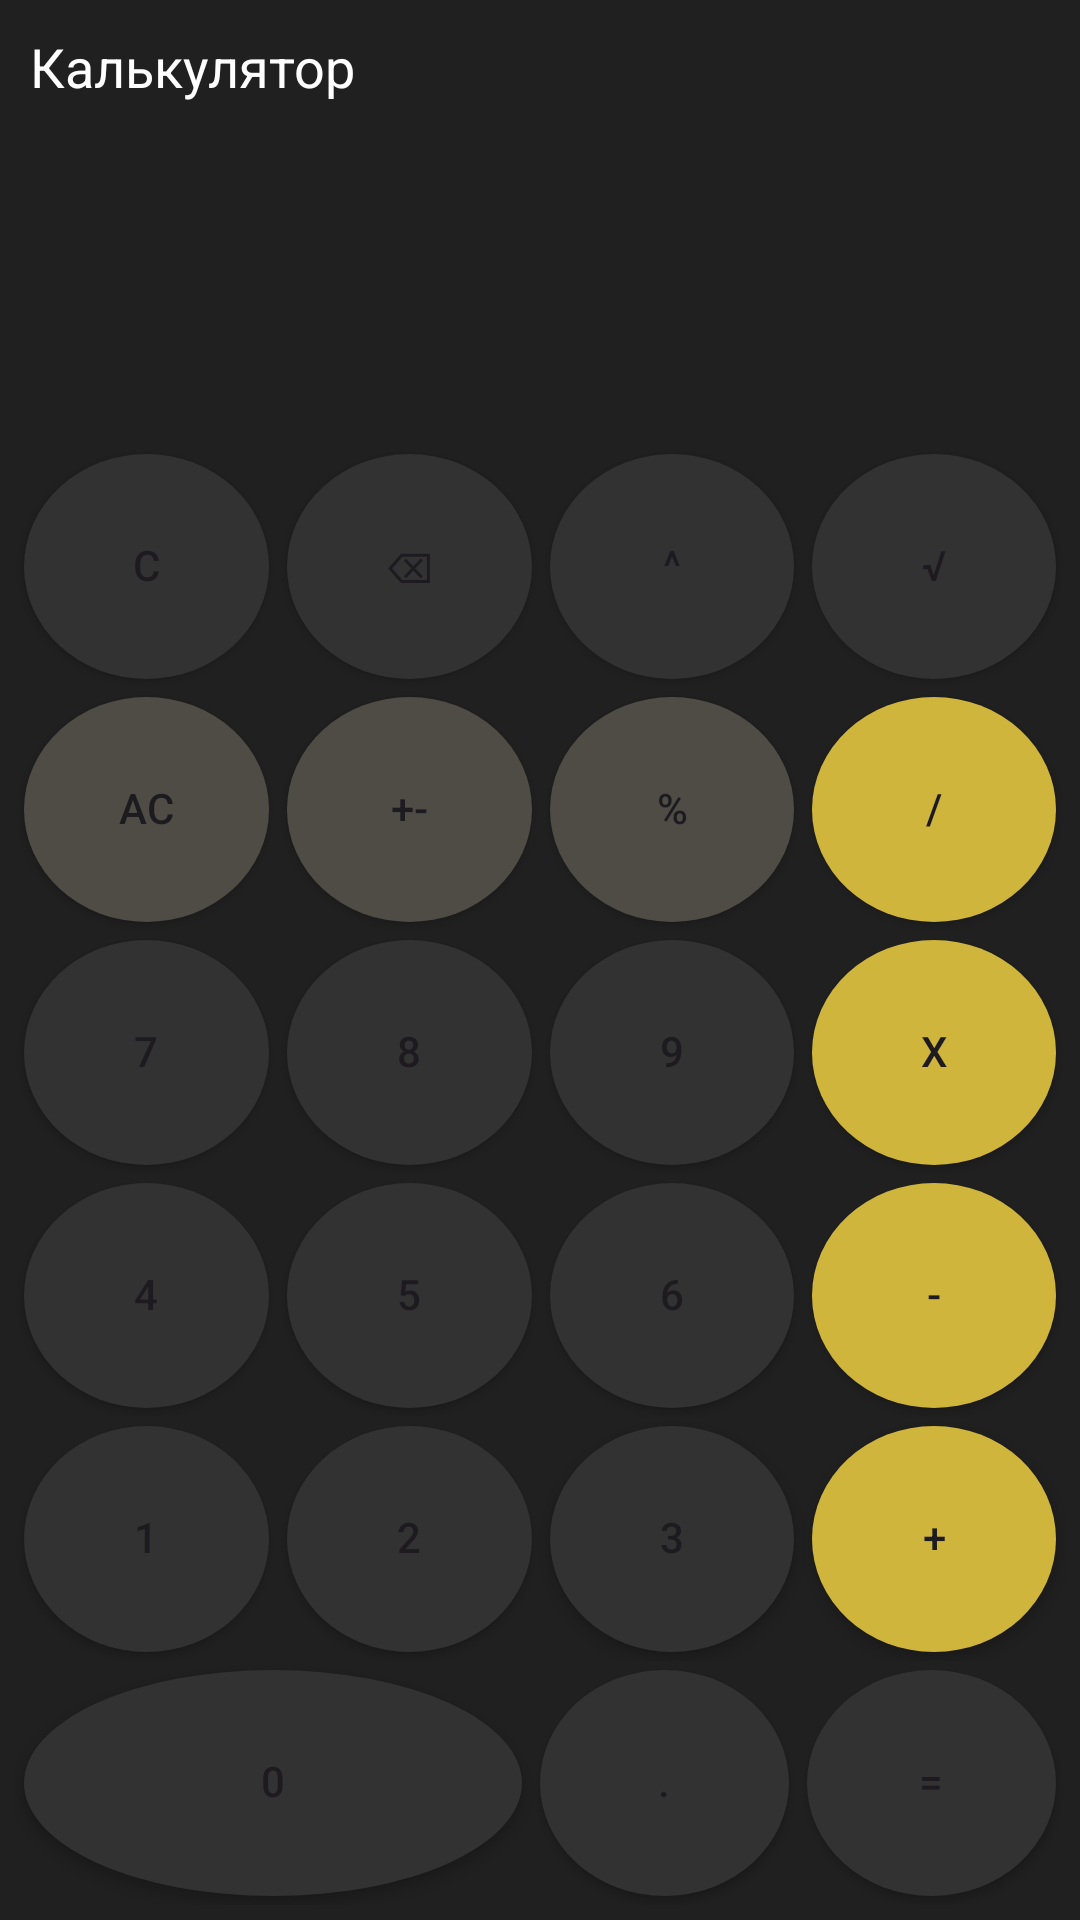

The Android layout XML behind this screen, and the referenced resources:
<!-- AndroidManifest.xml: application theme Theme.Android_First_Project -->
<!-- res/layout/activity_calc.xml -->
<?xml version="1.0" encoding="utf-8"?>
<LinearLayout xmlns:android="http://schemas.android.com/apk/res/android"
    xmlns:app="http://schemas.android.com/apk/res-auto"
    xmlns:tools="http://schemas.android.com/tools"
    android:id="@+id/main"
    android:layout_width="match_parent"
    android:layout_height="match_parent"
    android:background="@color/calc_layout_background"
    android:orientation="vertical"
    tools:context=".Calc_Activity">

    <TextView
        android:layout_width="match_parent"
        android:layout_height="wrap_content"
        android:padding="10dp"
        android:text="@string/calc_tv_title"
        android:textColor="@color/calc_text_color"
        android:textSize="18sp" />

    <TextView
        android:id="@+id/calc_tv_history"
        android:layout_width="match_parent"
        android:layout_height="wrap_content"
        android:paddingHorizontal="20dp"
        android:textAlignment="viewEnd"
        android:textColor="@color/calc_history_color"
        android:textSize="20sp"
        tools:text="5 - 3 =" />

    <TextView
        android:id="@+id/calc_tv_result"
        android:layout_width="match_parent"
        android:layout_height="wrap_content"
        android:paddingHorizontal="20dp"
        android:textAlignment="viewEnd"
        android:textColor="@color/calc_text_color"
        android:textSize="54sp"
        android:textStyle="bold"
        tools:text="2" />

    <LinearLayout
        android:layout_width="match_parent"
        android:layout_height="match_parent"
        android:layout_margin="5dp"
        android:orientation="vertical">

        <LinearLayout
            android:layout_width="match_parent"
            android:layout_height="0dp"
            android:layout_weight="1"
            android:orientation="horizontal">

            

            <Button
                android:id="@+id/calc_btn_operation_c"
                style="@style/calc_btn_operation"
                android:tag="@string/calc_btn_operation_c"
                android:text="@string/calc_btn_operation_c" />

            <Button
                android:id="@+id/calc_btn_operation_backspace"
                style="@style/calc_btn_operation"
                android:tag="@string/calc_btn_operation_backspace"
                android:text="@string/calc_btn_operation_backspace" />

            <Button
                android:id="@+id/calc_btn_operation_square"
                style="@style/calc_btn_operation"
                android:tag="@string/calc_btn_operation_square"
                android:text="@string/calc_btn_operation_square" />

            <Button
                android:id="@+id/calc_btn_operation_sqrt"
                style="@style/calc_btn_operation"
                android:tag="@string/calc_btn_operation_sqrt"
                android:text="@string/calc_btn_operation_sqrt" />


        </LinearLayout>

        <LinearLayout
            android:layout_width="match_parent"
            android:layout_height="0dp"
            android:layout_weight="1"
            android:orientation="horizontal">

            <Button
                android:id="@+id/calc_btn_operation_ac"
                style="@style/calc_btn_operation"
                android:backgroundTint="#4e4c45"
                android:tag="@string/calc_btn_operation_ac"
                android:text="@string/calc_btn_operation_ac" />

            <Button
                android:id="@+id/calc_btn_operation_pm"
                style="@style/calc_btn_operation"
                android:backgroundTint="#4e4c45"
                android:tag="@string/calc_btn_operation_pm"
                android:text="@string/calc_btn_operation_pm" />

            <Button
                android:id="@+id/calc_btn_operation_percent"
                style="@style/calc_btn_operation"
                android:backgroundTint="#4e4c45"
                android:tag="@string/calc_btn_operation_percent"
                android:text="@string/calc_btn_operation_percent" />

            <Button
                android:id="@+id/calc_btn_operation_devide"
                style="@style/calc_btn_operation"
                android:backgroundTint="#cfb53b"
                android:tag="@string/calc_btn_operation_devide"
                android:text="@string/calc_btn_operation_devide" />

        </LinearLayout>

        <LinearLayout
            android:layout_width="match_parent"
            android:layout_height="0dp"
            android:layout_weight="1"
            android:orientation="horizontal">

            <Button
                android:id="@+id/calc_btn_digit_7"
                style="@style/calc_btn_digit"
                android:tag="@string/calc_btn_digit_7"

                android:text="@string/calc_btn_digit_7" />

            <Button
                android:id="@+id/calc_btn_digit_8"
                style="@style/calc_btn_digit"
                android:tag="@string/calc_btn_digit_8"
                android:text="@string/calc_btn_digit_8" />

            <Button
                android:id="@+id/calc_btn_digit_9"
                style="@style/calc_btn_digit"
                android:tag="@string/calc_btn_digit_9"
                android:text="@string/calc_btn_digit_9" />

            <Button
                android:id="@+id/calc_btn_operation_multiply"
                style="@style/calc_btn_digit"
                android:backgroundTint="#cfb53b"
                android:tag="@string/calc_btn_operation_multiply"
                android:text="@string/calc_btn_operation_multiply" />

        </LinearLayout>

        <LinearLayout
            android:layout_width="match_parent"
            android:layout_height="0dp"
            android:layout_weight="1"
            android:orientation="horizontal">

            <Button
                android:id="@+id/calc_btn_digit_4"
                style="@style/calc_btn_digit"
                android:tag="@string/calc_btn_digit_4"
                android:text="@string/calc_btn_digit_4" />

            <Button
                android:id="@+id/calc_btn_digit_5"
                style="@style/calc_btn_digit"
                android:tag="@string/calc_btn_digit_5"
                android:text="@string/calc_btn_digit_5" />

            <Button
                android:id="@+id/calc_btn_digit_6"
                style="@style/calc_btn_digit"
                android:tag="@string/calc_btn_digit_6"
                android:text="@string/calc_btn_digit_6" />

            <Button
                android:id="@+id/calc_btn_operation_minus"
                style="@style/calc_btn_digit"
                android:backgroundTint="#cfb53b"
                android:tag="@string/calc_btn_operation_minus"
                android:text="@string/calc_btn_operation_minus" />


        </LinearLayout>

        <LinearLayout
            android:layout_width="match_parent"
            android:layout_height="0dp"
            android:layout_weight="1"
            android:orientation="horizontal">

            <Button
                android:id="@+id/calc_btn_digit_1"
                style="@style/calc_btn_digit"
                android:tag="@string/calc_btn_digit_1"
                android:text="@string/calc_btn_digit_1" />

            <Button
                android:id="@+id/calc_btn_digit_2"
                style="@style/calc_btn_digit"
                android:tag="@string/calc_btn_digit_2"
                android:text="@string/calc_btn_digit_2" />

            <Button
                android:id="@+id/calc_btn_digit_3"
                style="@style/calc_btn_digit"
                android:tag="@string/calc_btn_digit_3"
                android:text="@string/calc_btn_digit_3" />

            <Button
                android:id="@+id/calc_btn_operation_plus"
                style="@style/calc_btn_digit"
                android:backgroundTint="#cfb53b"
                android:tag="@string/calc_btn_operation_plus"
                android:text="@string/calc_btn_operation_plus" />
        </LinearLayout>

        <LinearLayout
            android:layout_width="match_parent"
            android:layout_height="0dp"
            android:layout_weight="1"
            android:orientation="horizontal">

            <Button
                android:id="@+id/calc_btn_digit_0"
                style="@style/calc_btn_digit_0"
                android:layout_width="0dp"
                android:layout_weight="2"
                android:tag="@string/calc_btn_digit_0"
                android:text="@string/calc_btn_digit_0" />

            <Button
                android:id="@+id/calc_btn_operation_coma"
                style="@style/calc_btn_digit"
                android:layout_width="0dp"
                android:layout_weight="1"
                android:tag="@string/calc_btn_operation_coma"
                android:text="@string/calc_btn_operation_coma" />

            <Button
                android:id="@+id/calc_btn_operation_equal"
                style="@style/calc_btn_digit"
                android:layout_width="0dp"
                android:layout_weight="1"
                android:tag="@string/calc_btn_operation_equal"
                android:text="@string/calc_btn_operation_equal"

                />

        </LinearLayout>

    </LinearLayout>


</LinearLayout>
<!-- resources referenced by this layout -->
<resources>
  <color name="calc_history_color">#A5A5A5</color>
  <color name="calc_layout_background">#202020</color>
  <color name="calc_text_color">#FEFEFE</color>
  <string name="calc_btn_digit_0">0</string>
  <string name="calc_btn_digit_1">1</string>
  <string name="calc_btn_digit_2">2</string>
  <string name="calc_btn_digit_3">3</string>
  <string name="calc_btn_digit_4">4</string>
  <string name="calc_btn_digit_5">5</string>
  <string name="calc_btn_digit_6">6</string>
  <string name="calc_btn_digit_7">7</string>
  <string name="calc_btn_digit_8">8</string>
  <string name="calc_btn_digit_9">9</string>
  <string name="calc_btn_operation_ac">AC</string>
  <string name="calc_btn_operation_backspace">\u232B</string>
  <string name="calc_btn_operation_c">C</string>
  <string name="calc_btn_operation_coma">.</string>
  <string name="calc_btn_operation_devide">/</string>
  <string name="calc_btn_operation_equal">=</string>
  <string name="calc_btn_operation_minus">-</string>
  <string name="calc_btn_operation_multiply">x</string>
  <string name="calc_btn_operation_percent">%</string>
  <string name="calc_btn_operation_plus">+</string>
  <string name="calc_btn_operation_pm">+-</string>
  <string name="calc_btn_operation_sqrt">√</string>
  <string name="calc_btn_operation_square">^</string>
  <string name="calc_tv_title">Калькулятор</string>
  <style name="calc_btn_digit" parent="calc_btn">
          <item name="android:background">@drawable/calc_btn_operation</item>
      </style>
  <style name="calc_btn_digit_0" parent="calc_btn">
          <item name="android:background">@drawable/calc_btn_operation</item>
          <item name="android:layout_weight">2</item> 
      </style>
  <style name="calc_btn_operation" parent="calc_btn">
          <item name="android:background">@drawable/calc_btn_operation</item>
      </style>
  <style name="Theme.Android_First_Project" parent="Base.Theme.Android_First_Project" />
  <style name="calc_btn">
          <item name="android:textSize">14sp</item>
          <item name="android:layout_width">match_parent</item>
          <item name="android:layout_weight">1</item>
          <item name="android:layout_height">match_parent</item>
          <item name="android:layout_margin">3dp</item>
          <item name="android:includeFontPadding">false</item>
          <item name="backgroundTint">@null</item>
      </style>
  <!-- drawable calc_btn_operation (drawable) -->
  <?xml version="1.0" encoding="utf-8"?>
  <shape xmlns:android="http://schemas.android.com/apk/res/android"
      android:shape="oval">
  
  
      <corners android:radius="10dp"/>
      <solid android:color="@color/calc_btn_operation"/>
  
  </shape>
  <style name="Base.Theme.Android_First_Project" parent="Theme.Material3.DayNight.NoActionBar">
          
          
      </style>
  <color name="calc_btn_operation">#323232</color>
</resources>
